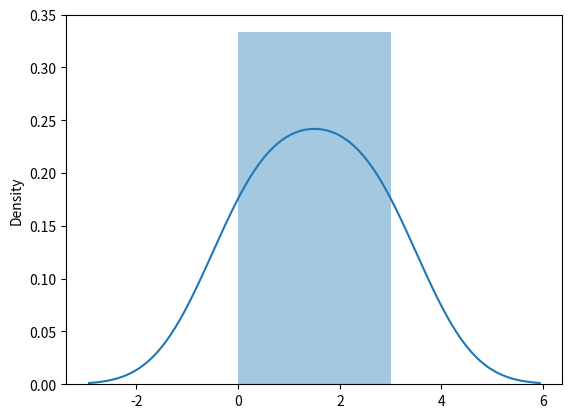

Source code (Python):
# sa3 x4
import matplotlib.pyplot as plt
import seaborn as sns
sns.distplot([0,1,2,3])
plt.show()
